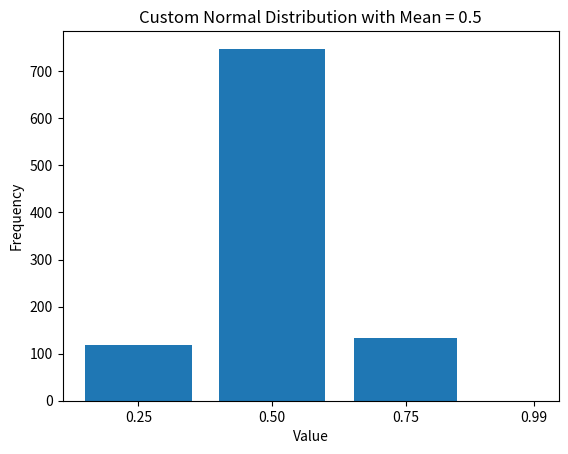

Python code for this plot:
import numpy as np
import matplotlib.pyplot as plt

def custom_normal_distribution(x, num_samples=1000):
    # 确保输入x在范围内，将其映射到0.25，0.5，0.75或0.99
    x = min(max(x, 0.25), 0.99)

    # 构建正态分布
    mean = x
    std_dev = 0.1  # 调整标准差来控制分布的宽度
    samples = np.random.normal(loc=mean, scale=std_dev, size=num_samples)

    # 离散化采样结果
    samples = np.clip(samples, 0.25, 0.99)
    samples = np.round(samples * 4) / 4  # 四舍五入到0.25，0.5，0.75或0.99

    return samples

# 测试并可视化结果
x_input = 0.5
samples = custom_normal_distribution(x_input)

# 绘制直方图
plt.hist(samples, bins=[0.25, 0.5, 0.75, 0.99, 1.0], align='left', rwidth=0.8)
plt.xlabel('Value')
plt.ylabel('Frequency')
plt.xticks([0.25, 0.5, 0.75, 0.99])
plt.title('Custom Normal Distribution with Mean = {}'.format(x_input))
plt.show()